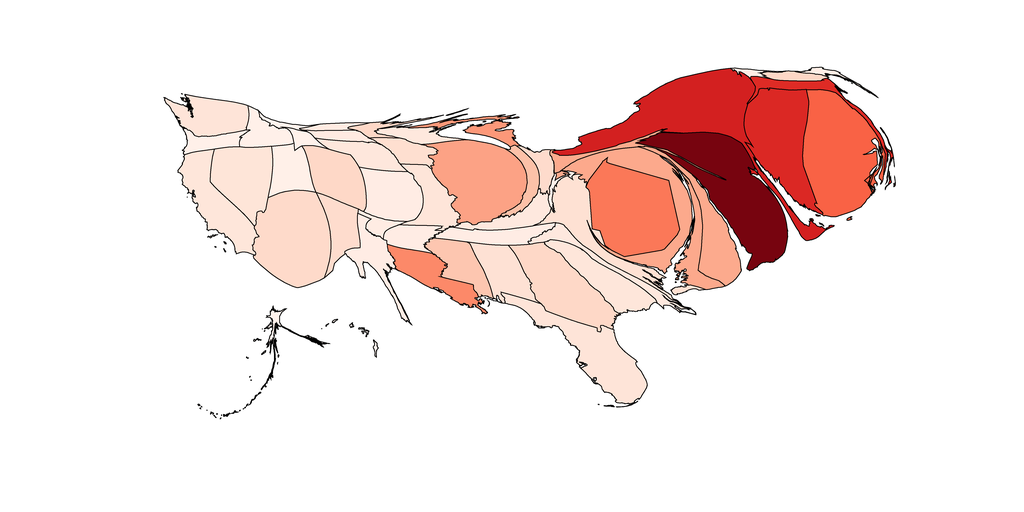

Data behind this chart, as committed beside it:
1, 4250.403184826453, Alabama, 0.9963091118800461, 0.883275663206459, 0.8304498269896193
2, 768.2, Alaska, 0.9996, 0.953, 0.9301
3, 11742, Arizona, 0.9948, 0.8551, 0.7926
4, 2146, Arkansas, 0.9984, 0.9272, 0.8932
5, 6471, California, 0.9972, 0.9014, 0.8563
6, 5113, Colorado, 0.9943, 0.846, 0.7806
7, 10730, Connecticut, 0.8592, 0.1555, 0.14
8, 5442, Delaware, 0.9882, 0.6665, 0.5548
9, 12683, District of Columbia, 0.9857, 0.4723, 0.3468
10, 8918, Florida, 0.9968, 0.8936, 0.8452
11, 8849, Georgia, 0.9943, 0.846, 0.7806
12, 154.9, Hawaii, 0.9999, 0.9582, 0.9375
13, 2374, Idaho, 0.9991, 0.9427, 0.9153
14, 11570, Illinois, 0.9882, 0.6362, 0.5201
15, 1695, Indiana, 0.9894, 0.755, 0.66
16, 2037, Iowa, 0.9958, 0.8733, 0.8167
17, 5166, Kansas, 0.9984, 0.9272, 0.8932
18, 2600, Kentucky, 0.9977, 0.9117, 0.871
19, 4327, Louisiana, 0.9873, 0.5363, 0.4108
20, 481.5, Maine, 0.9986, 0.9324, 0.9006
21, 10579, Maryland, 0.9882, 0.6615, 0.549
22, 2419, Massachusetts, 0.8725, 0.1684, 0.1456
23, 1976, Michigan, 0.9882, 0.5959, 0.4738
24, 937.6, Minnesota, 0.9943, 0.846, 0.7806
25, 3784, Mississippi, 0.9906, 0.7777, 0.6901
26, 3783, Missouri, 0.997, 0.8988, 0.8526
27, 460.3, Montana, 0.9996, 0.953, 0.9301
28, 2825, Nebraska, 0.9974, 0.9065, 0.8637
29, 6820, Nevada, 0.9969, 0.8962, 0.8489
30, 932.9, New Hampshire, 0.9941, 0.8414, 0.7745
31, 15772, New Jersey, 0.4649, 0.01476, 0.05885
32, 3336, New Mexico, 0.9953, 0.8642, 0.8047
33, 16399, New York, 0.8282, 0.1253, 0.1271
34, 2514, North Carolina, 0.9977, 0.9117, 0.871
35, 650.1, North Dakota, 0.9982, 0.922, 0.8858
36, 1392, Ohio, 0.9951, 0.8597, 0.7987
37, 933.9, Oklahoma, 0.9983, 0.9246, 0.8895
38, 1708, Oregon, 0.9991, 0.9427, 0.9153
39, 1533, Pennsylvania, 0.9882, 0.6665, 0.5548
40, 14530, Rhode Island, 0.9762, 0.3839, 0.2699
41, 5186, South Carolina, 0.9972, 0.9014, 0.8563
42, 1100, South Dakota, 0.998, 0.9194, 0.8821
43, 2963, Tennessee, 0.9984, 0.9272, 0.8932
44, 3287, Texas, 0.9984, 0.9272, 0.8932
45, 3398, Utah, 0.999, 0.9401, 0.9116
46, 383, Vermont, 0.9984, 0.9272, 0.8932
47, 6612, Virginia, 0.9962, 0.8807, 0.8268
48, 4618, Washington, 0.9968, 0.8936, 0.8452
49, 409.9, West Virginia, 0.9991, 0.9427, 0.9153
50, 1670, Wisconsin, 0.9975, 0.9091, 0.8674
51, 761.7, Wyoming, 0.9994, 0.9479, 0.9227
